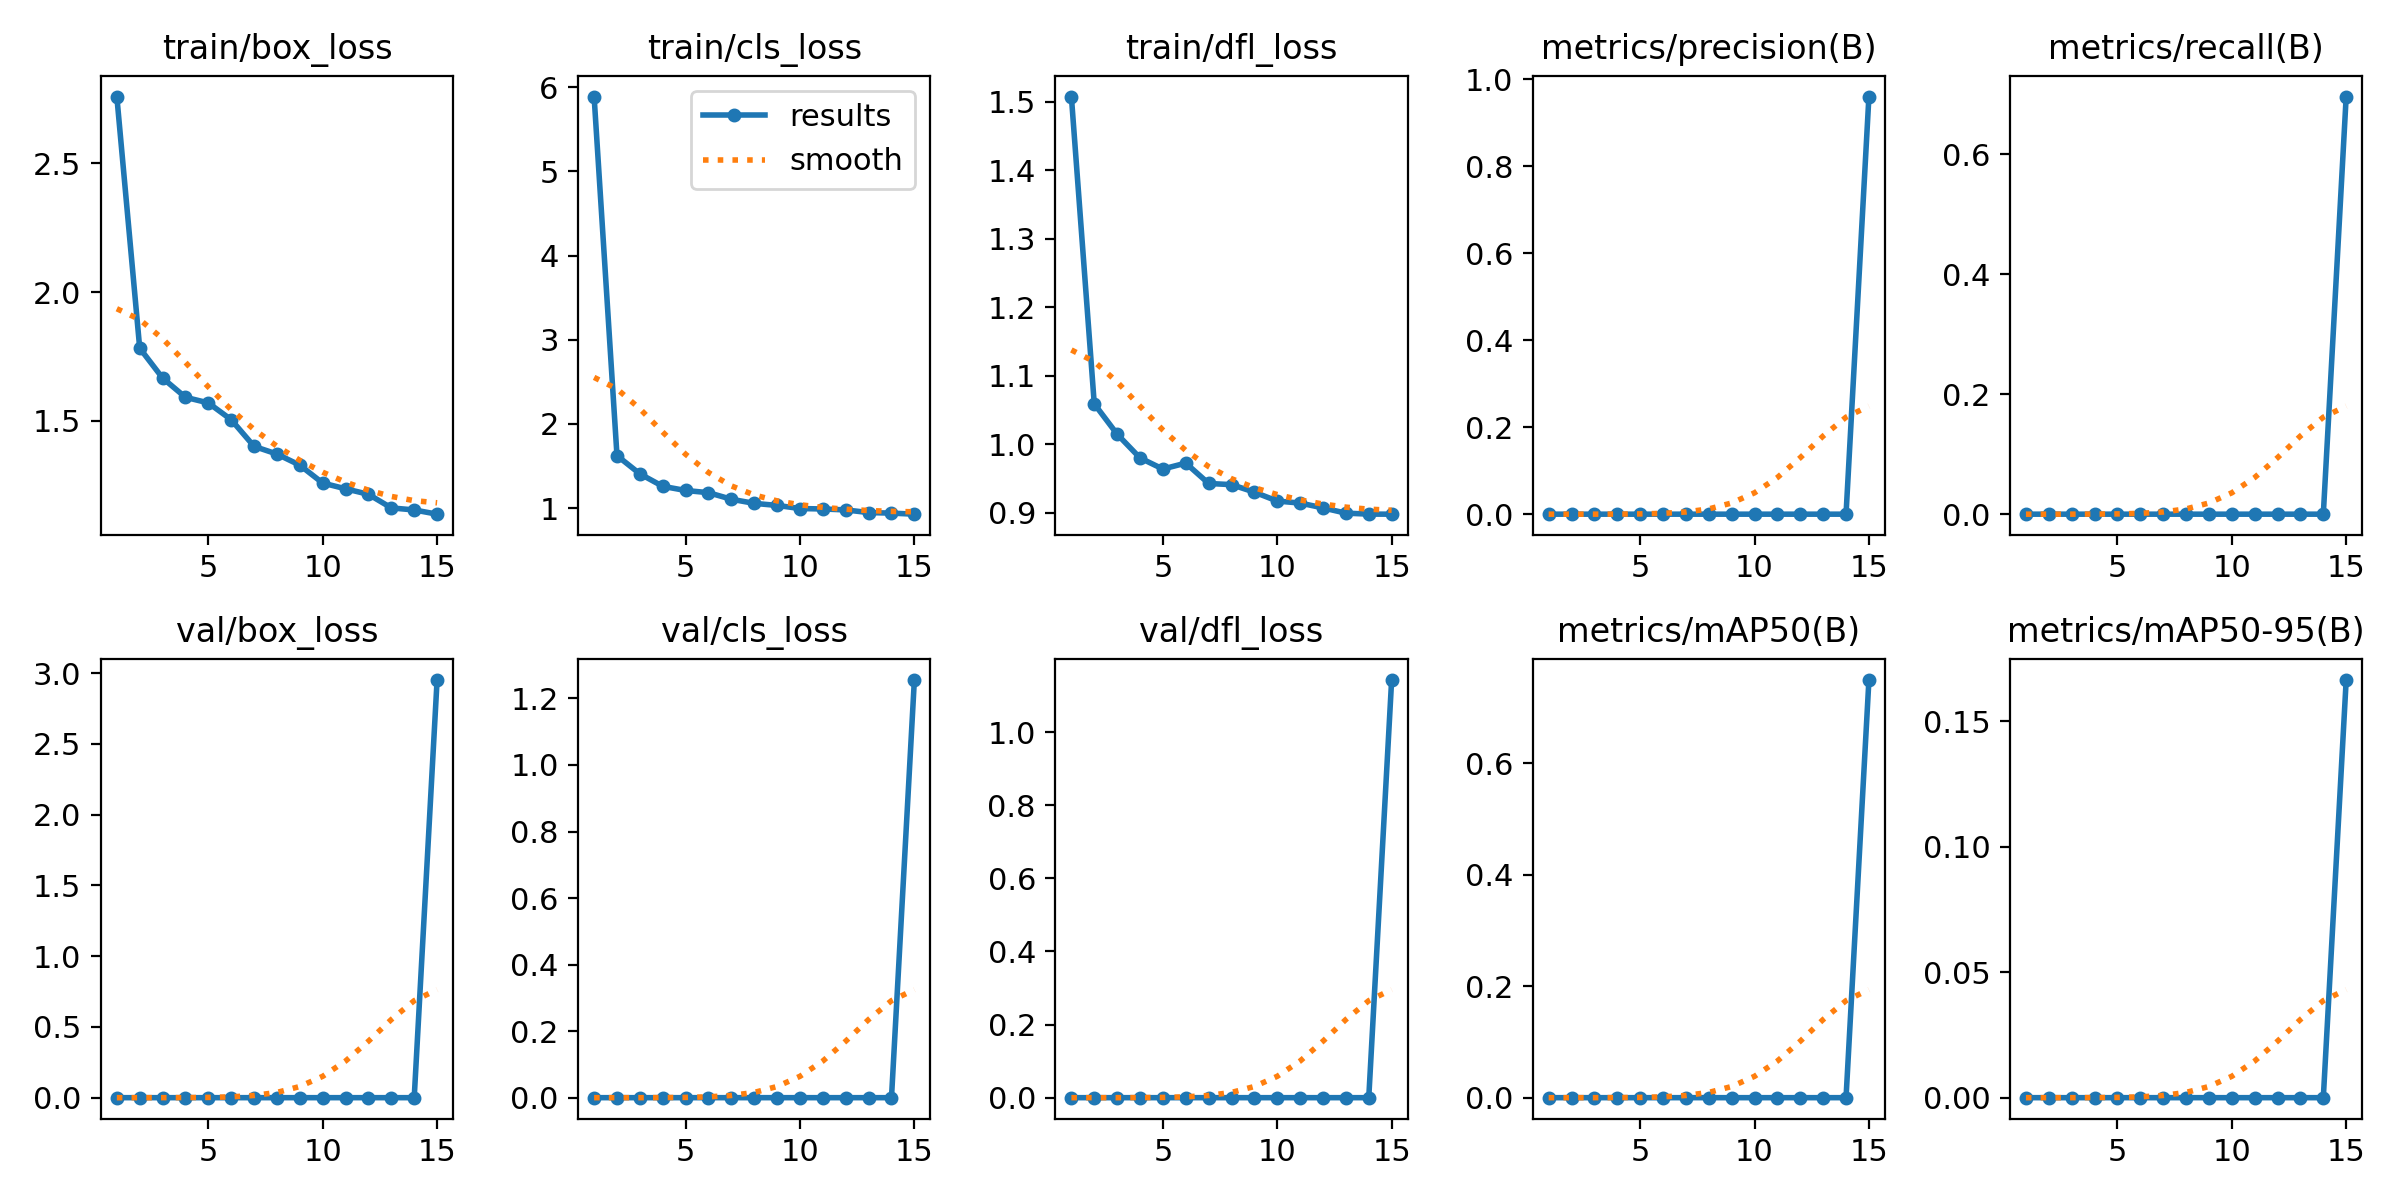

Values plotted in this chart, from the file beside it:
epoch, train/box_loss, train/cls_loss, train/dfl_loss, metrics/precision(B), metrics/recall(B), metrics/mAP50(B), metrics/mAP50-95(B), val/box_loss, val/cls_loss, val/dfl_loss, lr/pg0, lr/pg1, lr/pg2
1, 2.759, 5.89, 1.508, 0, 0, 0, 0, 0, 0, 0, 0.0006653, 0.0006653, 0.0006653
2, 1.782, 1.623, 1.059, 0, 0, 0, 0, 0, 0, 0, 0.001244, 0.001244, 0.001244
3, 1.666, 1.406, 1.015, 0, 0, 0, 0, 0, 0, 0, 0.001735, 0.001735, 0.001735
4, 1.591, 1.258, 0.9799, 0, 0, 0, 0, 0, 0, 0, 0.001604, 0.001604, 0.001604
5, 1.57, 1.208, 0.9637, 0, 0, 0, 0, 0, 0, 0, 0.001472, 0.001472, 0.001472
6, 1.504, 1.182, 0.9724, 0, 0, 0, 0, 0, 0, 0, 0.00134, 0.00134, 0.00134
7, 1.401, 1.104, 0.9426, 0, 0, 0, 0, 0, 0, 0, 0.001208, 0.001208, 0.001208
8, 1.371, 1.055, 0.9409, 0, 0, 0, 0, 0, 0, 0, 0.001076, 0.001076, 0.001076
9, 1.328, 1.031, 0.93, 0, 0, 0, 0, 0, 0, 0, 0.000944, 0.000944, 0.000944
10, 1.258, 0.9938, 0.9169, 0, 0, 0, 0, 0, 0, 0, 0.000812, 0.000812, 0.000812
11, 1.236, 0.9889, 0.914, 0, 0, 0, 0, 0, 0, 0, 0.00068, 0.00068, 0.00068
12, 1.215, 0.9774, 0.9069, 0, 0, 0, 0, 0, 0, 0, 0.000548, 0.000548, 0.000548
13, 1.162, 0.946, 0.8993, 0, 0, 0, 0, 0, 0, 0, 0.000416, 0.000416, 0.000416
14, 1.154, 0.9394, 0.8979, 0, 0, 0, 0, 0, 0, 0, 0.000284, 0.000284, 0.000284
15, 1.138, 0.9269, 0.8978, 0.9607, 0.6957, 0.7492, 0.1664, 2.951, 1.255, 1.143, 0.000152, 0.000152, 0.000152
